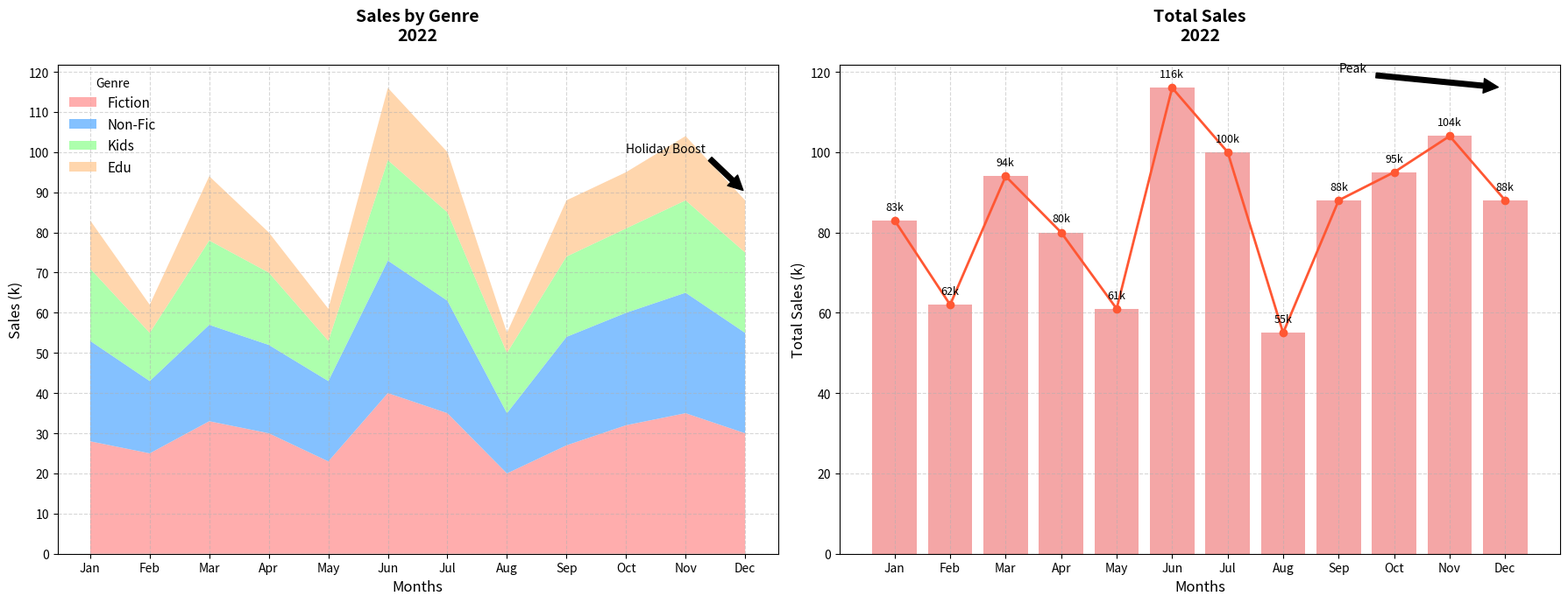

Here is the Python script that generated this plot:
import matplotlib.pyplot as plt
import numpy as np

month_names = ["Jan", "Feb", "Mar", "Apr", "May", "Jun", "Jul", "Aug", "Sep", "Oct", "Nov", "Dec"]
fiction_sales = np.array([28, 25, 33, 30, 23, 40, 35, 20, 27, 32, 35, 30])  # manually shuffled
non_fiction_sales = np.array([25, 18, 24, 22, 20, 33, 28, 15, 27, 28, 30, 25])  # manually shuffled
children_sales = np.array([18, 12, 21, 18, 10, 25, 22, 15, 20, 21, 23, 20])  # manually shuffled
educational_sales = np.array([12, 7, 16, 10, 8, 18, 15, 5, 14, 14, 16, 13])  # manually shuffled

total_sales = fiction_sales + non_fiction_sales + children_sales + educational_sales

fig, axs = plt.subplots(1, 2, figsize=(18, 7))

# Stacked Area Chart
axs[0].stackplot(month_names, fiction_sales, non_fiction_sales, children_sales, educational_sales,
                 labels=['Fiction', 'Non-Fic', 'Kids', 'Edu'],
                 colors=['#FF9999', '#66B2FF', '#99FF99', '#FFCC99'], alpha=0.8)
axs[0].set_title("Sales by Genre\n2022", fontsize=14, fontweight='bold', pad=20)
axs[0].set_xlabel("Months", fontsize=12)
axs[0].set_ylabel("Sales (k)", fontsize=12)
axs[0].legend(title="Genre", loc="upper left", fontsize=11, frameon=False)
axs[0].grid(True, linestyle='--', alpha=0.5)
axs[0].yaxis.set_ticks(np.arange(0, 130, 10))

# Total Monthly Sales Chart
axs[1].bar(month_names, total_sales, color='lightcoral', alpha=0.7)
axs[1].plot(month_names, total_sales, label='Total Sales', color='#FF5733', linewidth=2, marker='o')
axs[1].set_title("Total Sales\n2022", fontsize=14, fontweight='bold', pad=20)
axs[1].set_xlabel("Months", fontsize=12)
axs[1].set_ylabel("Total Sales (k)", fontsize=12)
axs[1].grid(True, linestyle='--', alpha=0.5)
for index, value in enumerate(total_sales):
    axs[1].text(index, value + 2, f'{value}k', ha='center', va='bottom', fontsize=9)

# Annotations
axs[0].annotate('Holiday Boost', xy=('Dec', 90), xytext=('Oct', 100),
                arrowprops=dict(facecolor='black', shrink=0.05), fontsize=10)
axs[1].annotate('Peak', xy=('Dec', 116), xytext=('Sep', 120),
                arrowprops=dict(facecolor='black', shrink=0.05), fontsize=10)

plt.tight_layout()
plt.show()
